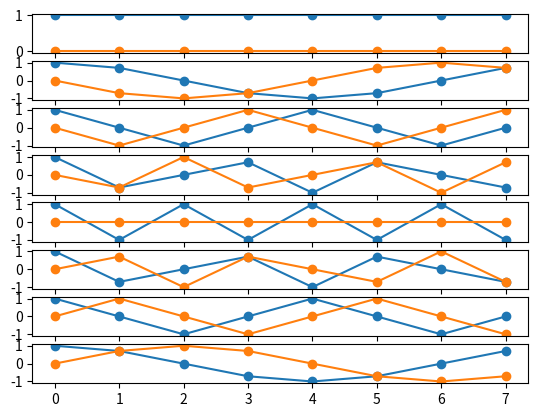

The script that saved this image: (Note: this script raises an exception after producing the figure.)
import numpy as np
import matplotlib.pyplot as plt
import math

a1, f1 = 1, 5
a2, f2 = 2, 20
a3, f3 = 0.5, 75

nts = np.linspace(0, 1, 1000)
signal = lambda nts: a1 * np.cos(2 * np.pi * f1 * nts) + a2 * np.cos(2 * np.pi * f2 * nts) + a3 * np.cos(2 * np.pi * f3 * nts)

N = 8

fix, axs = plt.subplots(N)

matrix = np.zeros((8, 8), dtype=complex)

for m in range(0, N):
    for k in range(0, N):
        exp_complexa = np.exp(-2 * np.pi * 1j * m / N * k)
        matrix[m][k] = exp_complexa

    axa_x = np.arange(N)

    axs[m].plot(axa_x, matrix[m].real, marker='o')
    axs[m].plot(axa_x, matrix[m].imag, marker='o')

plt.savefig("ex1/ex1.pdf")

plt.show()

# Trebuie sa scalam ca matricea sa fie ortonormala
matrix = 1 / np.sqrt(N) * matrix

print(np.allclose(np.matrix(matrix).H * matrix, np.identity(8)))   
